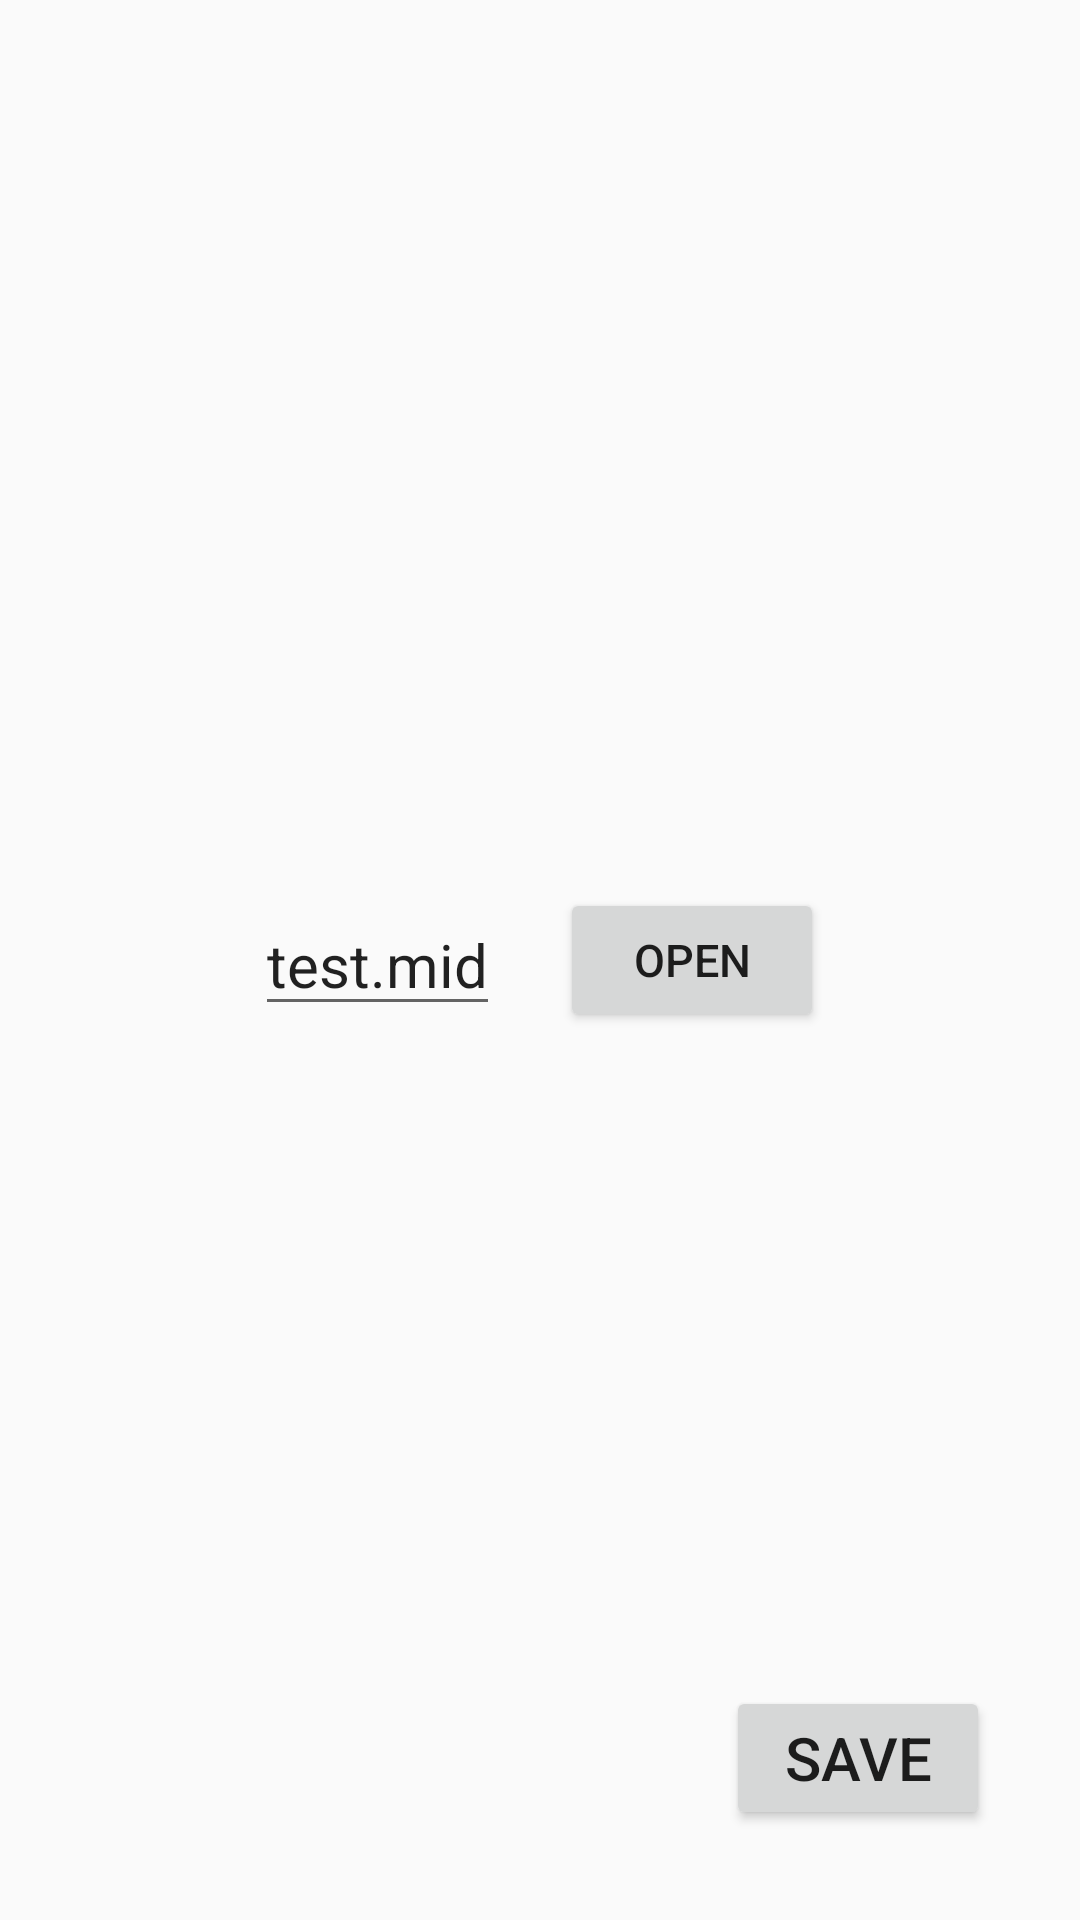

Here is an Android app screen rendered from its layout file. Give the layout XML and the strings, colors and styles it references.
<!-- AndroidManifest.xml: application theme AppTheme -->
<!-- res/layout/activity_main.xml -->
<?xml version="1.0" encoding="utf-8"?>
<RelativeLayout
    xmlns:android="http://schemas.android.com/apk/res/android"
    android:layout_width="match_parent"
    android:layout_height="match_parent">
    <FrameLayout
        android:id="@+id/main_frame"
        android:layout_width="match_parent"
        android:layout_height="match_parent">

        <LinearLayout
            android:layout_width="match_parent"
            android:layout_height="wrap_content"
            android:layout_gravity="center"
            android:gravity="center"
            android:orientation="horizontal">
            <EditText
                android:layout_width="wrap_content"
                android:layout_height="wrap_content"
                android:id="@+id/mid_file_edit"
                android:text="test.mid"
                android:textSize="20sp"/>
            <Button
                android:layout_width="wrap_content"
                android:layout_height="wrap_content"
                android:layout_marginLeft="20dp"
                android:id="@+id/open_btn"
                android:text="Open"
                android:textSize="15sp"/>
        </LinearLayout>

    </FrameLayout>
    <Button
        android:id="@+id/save_btn"
        android:layout_width="wrap_content"
        android:layout_height="wrap_content"
        android:text="Save"
        android:textSize="20sp"
        android:layout_alignParentBottom="true"
        android:layout_alignParentRight="true"
        android:layout_margin="30dp"/>
</RelativeLayout>
<!-- resources referenced by this layout -->
<resources>
  <style name="AppTheme" parent="Theme.AppCompat.Light.DarkActionBar">
          
          <item name="colorPrimary">@color/colorPrimary</item>
          <item name="colorPrimaryDark">@color/colorPrimaryDark</item>
          <item name="colorAccent">@color/colorAccent</item>
      </style>
  <color name="colorPrimary">#b72712</color>
  <color name="colorPrimaryDark">#b41e00</color>
  <color name="colorAccent">#1fa9f3</color>
</resources>
